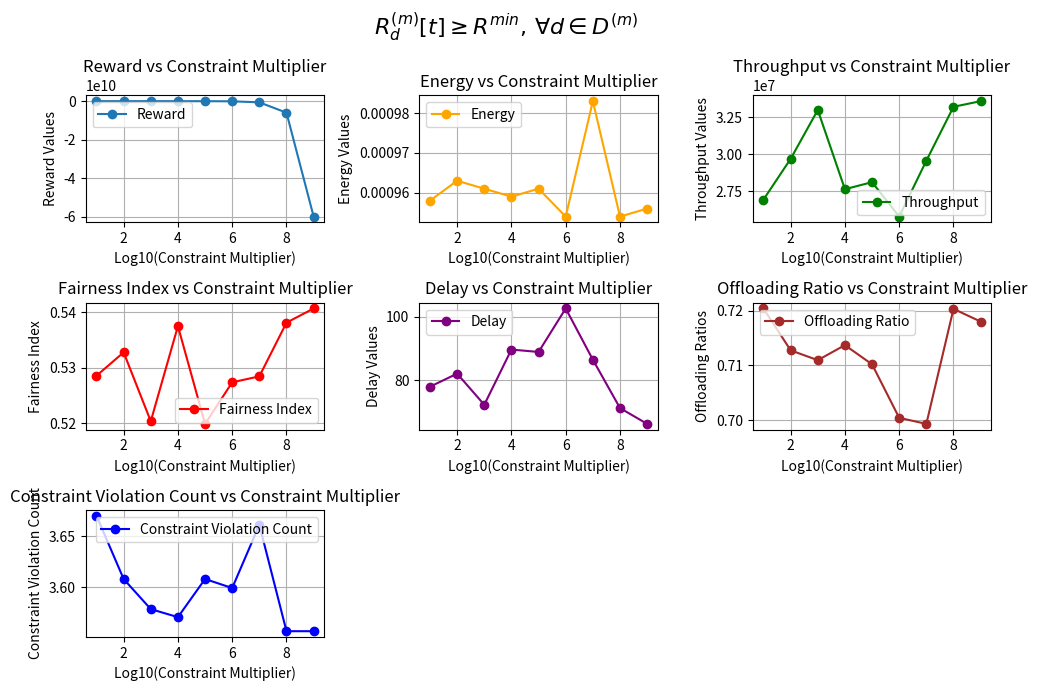
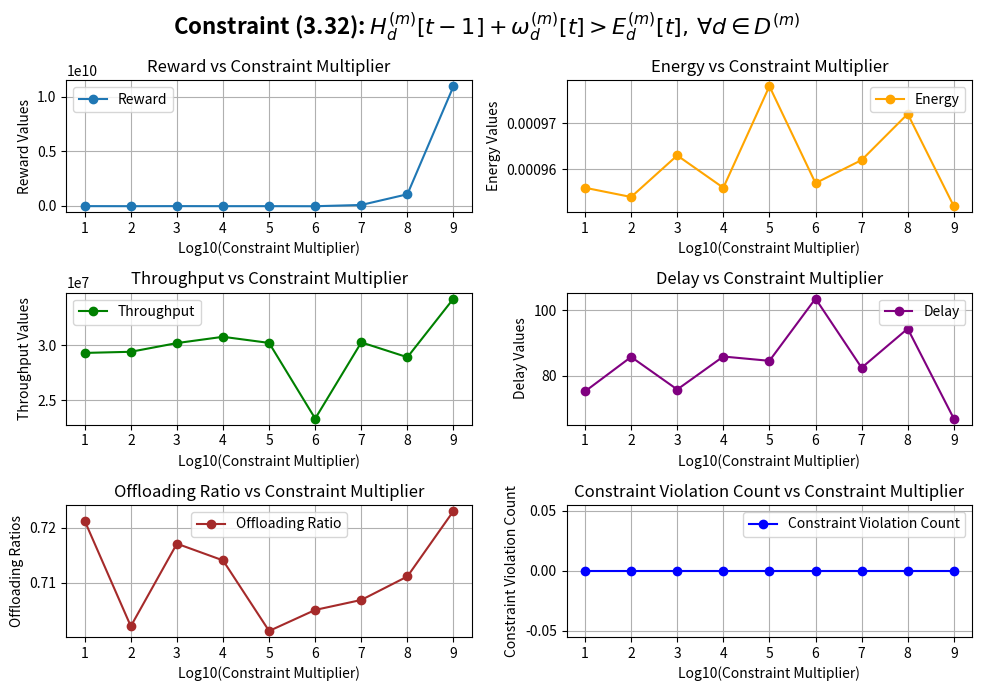
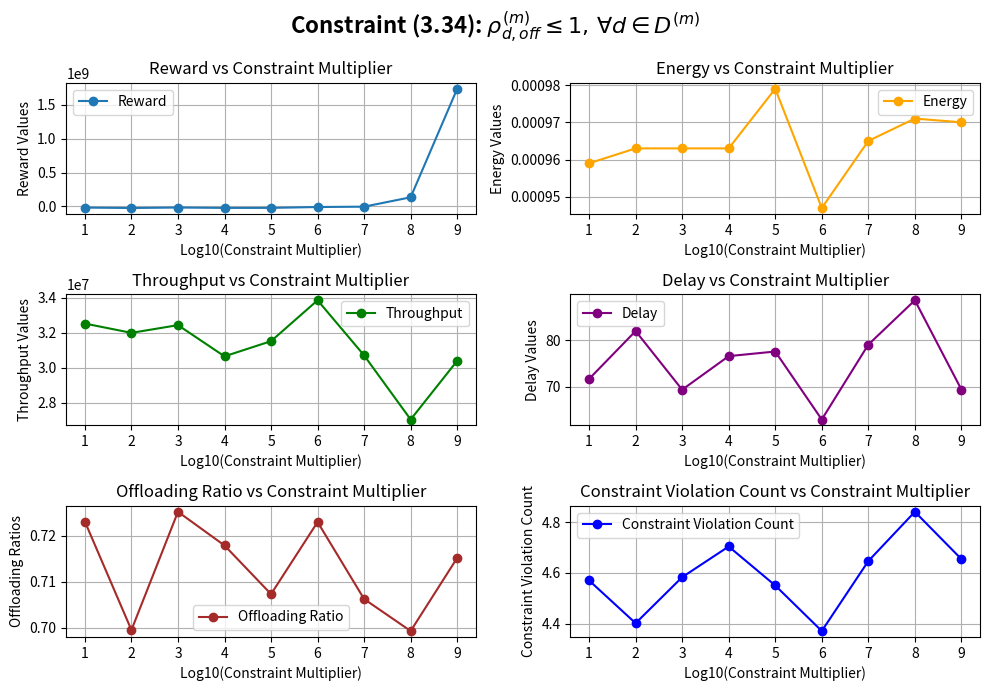
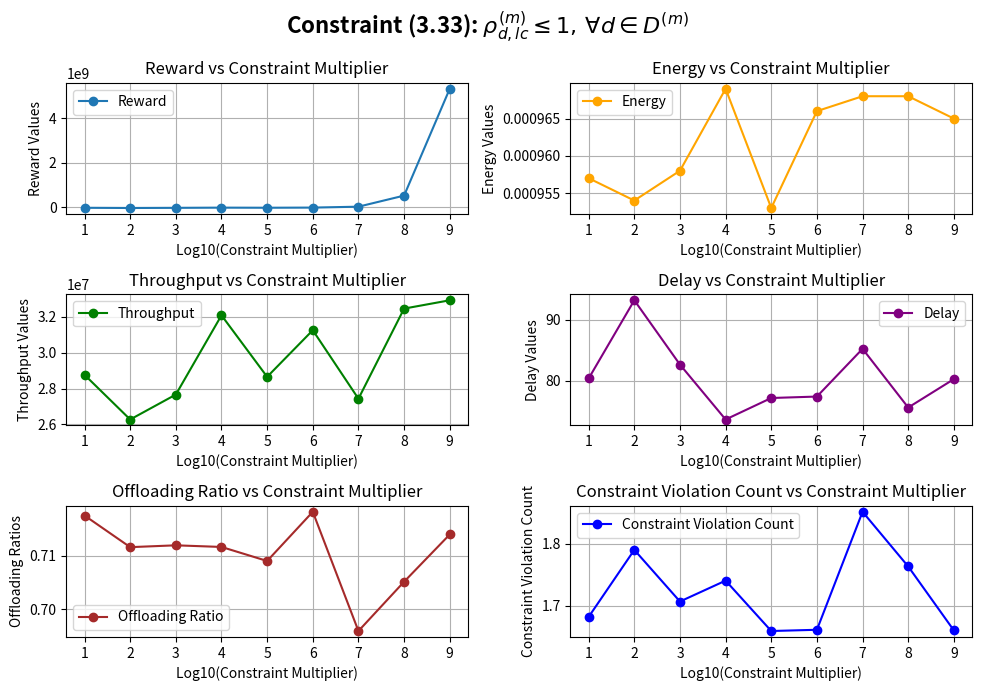
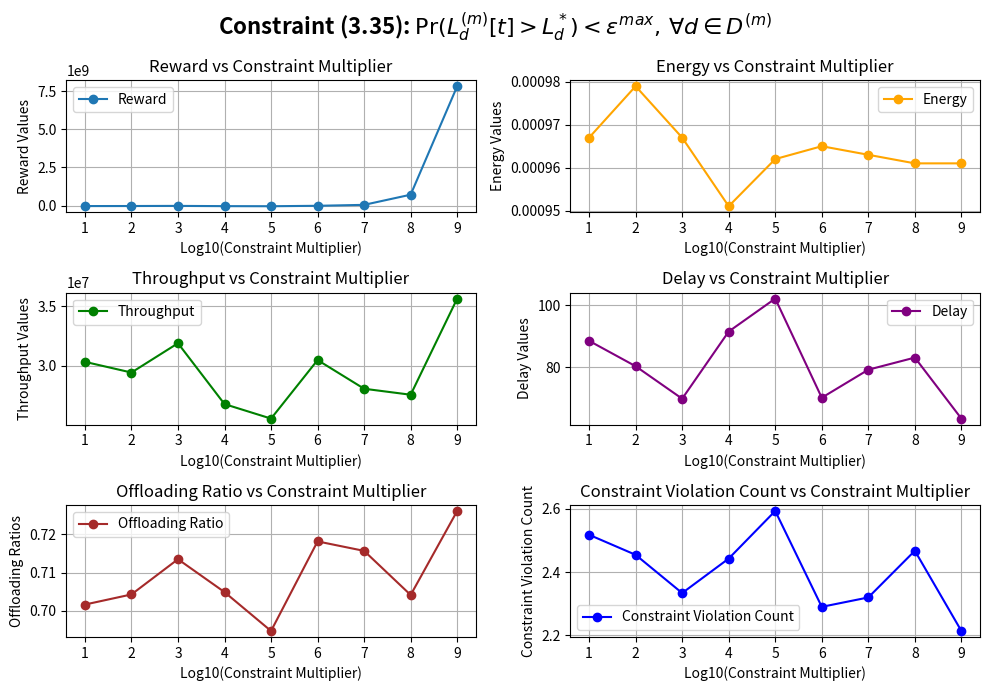

Generate these figures, in order, with matplotlib:
import numpy as np
import matplotlib.pyplot as plt

## Rmin constraint
# Data preparation
constraint_multiplier = [10**(1), 10**(2), 10**(3), 10**(4), 10**(5), 10**(6), 10**(7), 10**(8), 10**(9)]
constraint_multiplier = np.log10(constraint_multiplier)

reward_values = [-26369825.470007,-25775695.420629,-17596814.615557,-32157607.129300,-36774903.366136,-99477743.804507,-645392539.892048,-5997799164.403359,-59827379885.043037]
energy_values = [0.000958,0.000963,0.000961,0.000959,0.000961,0.000954,0.000983,0.000954,0.000956]
throughput_values = [26940696.609926,29682922.969028,32972285.712979,27639199.839450,28113129.061962,25795880.416850,29559599.562923,33188294.067138,33569733.086985]
fairness_index = [0.528562,0.532791,0.520348,0.537520,0.519874,0.527377,0.528455,0.538142,0.540710]
delay_values = [77.888891,82.020111,72.178764,89.632650,88.875271,102.627383,86.434636,71.135701,66.131201]
offloading_ratios = [0.7204445947659744,0.7127795474683686,0.7109744302605455,0.7137283346442621,0.7102113356888459,0.7004136728569706,0.699307153735838,0.7203668943785957,0.7180457839421677]
constraint_violation_count = [3.6702970297029704,3.607920792079208,3.5782178217821783,3.5702970297029704,3.607920792079208,3.599009900990099,3.6613861386138615,3.5564356435643565,3.5564356435643565]

# reward_values = [-6737097.562934,-8197872.661078,-9123563.886012,-8969997.767659,-14026483.460241,-69185741.227507,-615562485.544707,-6006635458.792838,-60030546138.336044]
# energy_values = [0.000914,0.000915,0.000920,0.000904,0.000911,0.000918,0.000925,0.000903,0.000912]
# throughput_values = [32406595.099494,32636853.828215,32563341.137231,32366006.421213,32651535.639765,32637616.702072,32359014.932564,32655553.507831,32662152.820080]
# fairness_index = [0.497544,0.494824,0.494043,0.498483,0.495510,0.490566,0.497615,0.494906,0.498993]
# delay_values = [50.861772,54.211180,55.651475,54.352314,54.038446,53.166910,53.959949,54.810001,53.391962]
# offloading_ratios = [0.8734831108081124,0.8738177676792556,0.8738386453108595,0.8736967517047767,0.8732927474480092,0.8744910888217322,0.8743519520931989,0.8753047826556116,0.8713230651229362]
# constraint_violation_count = [3.607920792079208,3.5643564356435644,3.589108910891089,3.59009900990099,3.5801980198019803,3.6564356435643566,3.61980198019802,3.5821782178217823,3.5811881188118813]

# Plotting
plt.figure(figsize=(10, 7))
#plt.suptitle("Metrics vs Constraint Multiplier", fontsize=16, fontweight='bold')
plt.suptitle(r"$R_d^{(m)}[t] \geq R^{min}, \, \forall d \in D^{(m)}$", 
             fontsize=16, fontweight='bold')

# plt.suptitle(r"Constraint (3.32): $H_d^{(m)}[t-1] + \omega_d^{(m)}[t] > E_d^{(m)}[t], \, \forall d \in D^{(m)}$", 
#              fontsize=16, fontweight='bold')

# Reward values
plt.subplot(3, 3, 1)
plt.plot(constraint_multiplier, reward_values, marker='o', label="Reward")
plt.title("Reward vs Constraint Multiplier")
plt.xlabel("Log10(Constraint Multiplier)")
plt.ylabel("Reward Values")
plt.grid(True)
plt.legend()

# Energy values
plt.subplot(3, 3, 2)
plt.plot(constraint_multiplier, energy_values, marker='o', color='orange', label="Energy")
plt.title("Energy vs Constraint Multiplier")
plt.xlabel("Log10(Constraint Multiplier)")
plt.ylabel("Energy Values")
plt.grid(True)
plt.legend()

# Throughput values
plt.subplot(3, 3, 3)
plt.plot(constraint_multiplier, throughput_values, marker='o', color='green', label="Throughput")
plt.title("Throughput vs Constraint Multiplier")
plt.xlabel("Log10(Constraint Multiplier)")
plt.ylabel("Throughput Values")
plt.grid(True)
plt.legend()

# Fairness index
plt.subplot(3, 3, 4)
plt.plot(constraint_multiplier, fairness_index, marker='o', color='red', label="Fairness Index")
plt.title("Fairness Index vs Constraint Multiplier")
plt.xlabel("Log10(Constraint Multiplier)")
plt.ylabel("Fairness Index")
plt.grid(True)
plt.legend()

# Delay values
plt.subplot(3, 3, 5)
plt.plot(constraint_multiplier, delay_values, marker='o', color='purple', label="Delay")
plt.title("Delay vs Constraint Multiplier")
plt.xlabel("Log10(Constraint Multiplier)")
plt.ylabel("Delay Values")
plt.grid(True)
plt.legend()

# Offloading ratios
plt.subplot(3, 3, 6)
plt.plot(constraint_multiplier, offloading_ratios, marker='o', color='brown', label="Offloading Ratio")
plt.title("Offloading Ratio vs Constraint Multiplier")
plt.xlabel("Log10(Constraint Multiplier)")
plt.ylabel("Offloading Ratios")
plt.grid(True)
plt.legend()

plt.subplot(3, 3, 7)
plt.plot(constraint_multiplier, constraint_violation_count, marker='o', color='blue', label="Constraint Violation Count")
plt.title("Constraint Violation Count vs Constraint Multiplier")
plt.xlabel("Log10(Constraint Multiplier)")
plt.ylabel("Constraint Violation Count")
plt.grid(True)
plt.legend()

plt.tight_layout()
plt.show()


# #-------------------------------------------------------------------------------------------------------------------------------------------------------------------------------
# #battery energy constraint

constraint_multiplier = [10**(1), 10**(2), 10**(3), 10**(4), 10**(5), 10**(6), 10**(7), 10**(8), 10**(9)]
constraint_multiplier = np.log10(constraint_multiplier)

reward_values = [-22601241.624703,-27766700.390478,-22097687.014003,-26387138.136698,-25624803.649431,-31848547.916832,84639413.343214,1067123063.285585,10986573736.410425]
energy_values = [0.000956,0.000954,0.000963,0.000956,0.000978,0.000957,0.000962,0.000972,0.000952]
throughput_values = [29304836.517472,29408360.753738,30199992.246349,30770253.087116,30214456.593700,23334669.629564,30263902.196472,28913580.598421,34244309.451468]
fairness_index = [0.540254,0.522607,0.533424,0.503044,0.523246,0.528095,0.528942,0.513051,0.529455]
delay_values = [75.145816,85.733762,75.726116,85.857457,84.535547,103.654106,82.403623,94.419858,66.789672]
offloading_ratios = [0.7212751111941341,0.7021343274698932,0.7171364163303472,0.7140999615741392,0.701279571335168,0.7051011697934129,0.7069149515016272,0.7111821190493971,0.7230811730028772]
constraint_violation_count = [0.0,0.0,0.0,0.0,0.0,0.0,0.0,0.0,0.0]

# reward_values = [6879765.611202,6094630.710882,7005604.731830,6211317.935425,6868485.017851,15797352.979709,116568943.471356,1106131177.021166,11005926269.563887]
# energy_values = [0.000917,0.000910,0.000910,0.000907,0.000915,0.000911,0.000923,0.000926,0.000912]
# throughput_values = [35125509.967335,34772844.267331,35001960.409995,35150160.733143,34957433.660847,34979301.454541,34870568.455480,34935819.180719,34999478.601413]
# fairness_index = [0.537759,0.533804,0.532565,0.543197,0.534978,0.530819,0.532202,0.534956,0.532975]
# delay_values = [28.982217,30.063582,28.704118,30.888015,30.942257,33.027062,28.906226,29.816632,30.779746]
# offloading_ratios = [0.873561340248364,0.8772086977110642,0.8747104956388377,0.8751970694621355,0.8719011398100427,0.8729715346535127,0.8529252925292531,0.8711738840021397,0.8745932861859447]
# constraint_violation_count = [0.0,0.0,0.0,0.0,0.0,0.0,0.0,0.0,0.0]
# Plotting
plt.figure(figsize=(10, 7))
#plt.suptitle("Metrics vs Constraint Multiplier", fontsize=16, fontweight='bold')
plt.suptitle(r"Constraint (3.32): $H_d^{(m)}[t-1] + \omega_d^{(m)}[t] > E_d^{(m)}[t], \, \forall d \in D^{(m)}$", 
             fontsize=16, fontweight='bold')

# Reward values
plt.subplot(3, 2, 1)
plt.plot(constraint_multiplier, reward_values, marker='o', label="Reward")
plt.title("Reward vs Constraint Multiplier")
plt.xlabel("Log10(Constraint Multiplier)")
plt.ylabel("Reward Values")
plt.grid(True)
plt.legend()

# Energy values
plt.subplot(3, 2, 2)
plt.plot(constraint_multiplier, energy_values, marker='o', color='orange', label="Energy")
plt.title("Energy vs Constraint Multiplier")
plt.xlabel("Log10(Constraint Multiplier)")
plt.ylabel("Energy Values")
plt.grid(True)
plt.legend()

# Throughput values
plt.subplot(3, 2, 3)
plt.plot(constraint_multiplier, throughput_values, marker='o', color='green', label="Throughput")
plt.title("Throughput vs Constraint Multiplier")
plt.xlabel("Log10(Constraint Multiplier)")
plt.ylabel("Throughput Values")
plt.grid(True)
plt.legend()

# # Fairness index
# plt.subplot(3, 3, 4)
# plt.plot(constraint_multiplier, fairness_index, marker='o', color='red', label="Fairness Index")
# plt.title("Fairness Index vs Constraint Multiplier")
# plt.xlabel("Log10(Constraint Multiplier)")
# plt.ylabel("Fairness Index")
# plt.grid(True)
# plt.legend()

# Delay values
plt.subplot(3, 2, 4)
plt.plot(constraint_multiplier, delay_values, marker='o', color='purple', label="Delay")
plt.title("Delay vs Constraint Multiplier")
plt.xlabel("Log10(Constraint Multiplier)")
plt.ylabel("Delay Values")
plt.grid(True)
plt.legend()

# Offloading ratios
plt.subplot(3, 2, 5)
plt.plot(constraint_multiplier, offloading_ratios, marker='o', color='brown', label="Offloading Ratio")
plt.title("Offloading Ratio vs Constraint Multiplier")
plt.xlabel("Log10(Constraint Multiplier)")
plt.ylabel("Offloading Ratios")
plt.grid(True)
plt.legend()

plt.subplot(3, 2, 6)
plt.plot(constraint_multiplier, constraint_violation_count, marker='o', color='blue', label="Constraint Violation Count")
plt.title("Constraint Violation Count vs Constraint Multiplier")
plt.xlabel("Log10(Constraint Multiplier)")
plt.ylabel("Constraint Violation Count")
plt.grid(True)
plt.legend()

plt.tight_layout()
plt.show()


# #-------------------------------------------------------------------------------------------------------------------------------------------------------------------------------
# #offload traffic intensity constraint

constraint_multiplier = [10**(1), 10**(2), 10**(3), 10**(4), 10**(5), 10**(6), 10**(7), 10**(8), 10**(9)]
constraint_multiplier = np.log10(constraint_multiplier)

reward_values = [-17687350.913985,-23421997.096891,-16686384.564899,-22061014.674176,-21726561.509824,-9188340.840865,-3910978.660952,134398751.113306,1734692946.386289]
energy_values = [0.000959,0.000963,0.000963,0.000963,0.000979,0.000947,0.000965,0.000971,0.000970]
throughput_values = [32514407.154953,31982916.270142,32425255.922430,30640579.189195,31509292.969909,33844975.087256,30693030.389169,27030757.855462,30386272.004777]
fairness_index = [0.525758,0.542942,0.533438,0.527570,0.534815,0.544528,0.528915,0.533803,0.534452]
delay_values = [71.645800,81.923354,69.336596,76.541901,77.531364,62.938282,79.007280,88.530432,69.376574]
offloading_ratios = [0.7230591695060073,0.6994923031263752,0.7251942247526371,0.7178750220089615,0.7073003833679337,0.7229708050964035,0.706229914906716,0.699281051673537,0.7151718069346034]
constraint_violation_count = [4.57029702970297,4.401980198019802,4.583168316831683,4.703960396039604,4.55049504950495,4.371287128712871,4.646534653465347,4.840594059405941,4.654455445544555]

# reward_values = [-17467405.298741,-17908426.491187,-19426853.705670,-18891876.387245,-19508368.047760,-17469432.935845,-22780834.228947,-30445342.781154,-248144520.201619]
# energy_values = [0.000918,0.000919,0.000910,0.000909,0.000910,0.000916,0.000907,0.000905,0.000929]
# throughput_values = [26473589.174698,26550685.900123,26682276.338606,26446609.803605,26438537.381639,26605791.914143,26536989.149512,26498614.494915,26438535.244550]
# fairness_index = [0.539196,0.536624,0.535256,0.537296,0.534084,0.540979,0.533764,0.539859,0.532255]
# delay_values = [60.333915,61.362116,64.907861,63.397811,64.532052,60.557835,65.017973,60.065202,60.553085]
# offloading_ratios = [0.8705973852614431,0.8728804506296473,0.8726227345223958,0.8716612472688425,0.8713040382372929,0.873722630356086,0.8760742924626004,0.87478848769749,0.87314046221716]
# constraint_violation_count = [5.792079207920792,5.846534653465347,5.821782178217822,5.824752475247525,5.842574257425743,5.799009900990099,5.828712871287129,5.834653465346535,5.8396039603960395]

# Plotting
plt.figure(figsize=(10, 7))
#plt.suptitle("Metrics vs Constraint Multiplier", fontsize=16, fontweight='bold')
plt.suptitle(r"Constraint (3.34): $\rho_{d,{off}}^{(m)} \leq 1, \, \forall d \in D^{(m)}$", 
             fontsize=16, fontweight='bold')

# Reward values
plt.subplot(3, 2, 1)
plt.plot(constraint_multiplier, reward_values, marker='o', label="Reward")
plt.title("Reward vs Constraint Multiplier")
plt.xlabel("Log10(Constraint Multiplier)")
plt.ylabel("Reward Values")
plt.grid(True)
plt.legend()

# Energy values
plt.subplot(3, 2, 2)
plt.plot(constraint_multiplier, energy_values, marker='o', color='orange', label="Energy")
plt.title("Energy vs Constraint Multiplier")
plt.xlabel("Log10(Constraint Multiplier)")
plt.ylabel("Energy Values")
plt.grid(True)
plt.legend()

# Throughput values
plt.subplot(3, 2, 3)
plt.plot(constraint_multiplier, throughput_values, marker='o', color='green', label="Throughput")
plt.title("Throughput vs Constraint Multiplier")
plt.xlabel("Log10(Constraint Multiplier)")
plt.ylabel("Throughput Values")
plt.grid(True)
plt.legend()

# # Fairness index
# plt.subplot(3, 3, 4)
# plt.plot(constraint_multiplier, fairness_index, marker='o', color='red', label="Fairness Index")
# plt.title("Fairness Index vs Constraint Multiplier")
# plt.xlabel("Log10(Constraint Multiplier)")
# plt.ylabel("Fairness Index")
# plt.grid(True)
# plt.legend()

# Delay values
plt.subplot(3, 2, 4)
plt.plot(constraint_multiplier, delay_values, marker='o', color='purple', label="Delay")
plt.title("Delay vs Constraint Multiplier")
plt.xlabel("Log10(Constraint Multiplier)")
plt.ylabel("Delay Values")
plt.grid(True)
plt.legend()

# Offloading ratios
plt.subplot(3, 2, 5)
plt.plot(constraint_multiplier, offloading_ratios, marker='o', color='brown', label="Offloading Ratio")
plt.title("Offloading Ratio vs Constraint Multiplier")
plt.xlabel("Log10(Constraint Multiplier)")
plt.ylabel("Offloading Ratios")
plt.grid(True)
plt.legend()

plt.subplot(3, 2, 6)
plt.plot(constraint_multiplier, constraint_violation_count, marker='o', color='blue', label="Constraint Violation Count")
plt.title("Constraint Violation Count vs Constraint Multiplier")
plt.xlabel("Log10(Constraint Multiplier)")
plt.ylabel("Constraint Violation Count")
plt.grid(True)
plt.legend()

plt.tight_layout()
plt.show()

# #-------------------------------------------------------------------------------------------------------------------------------------------------------------------------------
# #Local traffic intensity constraint

constraint_multiplier = [10**(1), 10**(2), 10**(3), 10**(4), 10**(5), 10**(6), 10**(7), 10**(8), 10**(9)]
constraint_multiplier = np.log10(constraint_multiplier)

reward_values = [-25761088.350324,-34632711.594853,-28020058.685729,-19192237.742621,-23669501.789214,-16735338.707979,24200786.915765,520923322.876482,5312624235.271771]
energy_values = [0.000957,0.000954,0.000958,0.000969,0.000953,0.000966,0.000968,0.000968,0.000965]
throughput_values = [28765589.922075,26270530.656149,27663799.102812,32091637.863525,28654539.074852,31258478.564241,27431813.392915,32466440.424080,32931489.849273]
fairness_index = [0.522209,0.526913,0.528063,0.536333,0.532739,0.526185,0.525095,0.525878,0.532082]
delay_values = [80.356242,93.194486,82.632891,73.615489,77.146762,77.383787,85.223464,75.581299,80.245796]
offloading_ratios = [0.7174769432101784,0.7115668229877042,0.711908578816873,0.7116033458621795,0.7089816877900388,0.7181763709060828,0.6958924202986494,0.7051039547971747,0.7139327860983884]
constraint_violation_count = [1.6821782178217821,1.7900990099009901,1.706930693069307,1.7405940594059406,1.6594059405940593,1.6613861386138613,1.8514851485148516,1.7633663366336634,1.6603960396039603]

# reward_values = [-6799964.006207,-6701971.936313,-6785666.116450,-5963032.492845,-6455312.071469,-4260096.521114,5290508.386057,114704608.034731,1392459874.358421]
# energy_values = [0.000910,0.000905,0.000918,0.000910,0.000917,0.000905,0.000921,0.000919,0.000916]
# throughput_values = [31567553.348337,31633911.275488,31702556.265963,31494423.131556,31544479.745213,31665048.719604,31738374.694946,31749741.473369,31504190.358866]
# fairness_index = [0.523666,0.527829,0.520923,0.521365,0.521322,0.520209,0.519792,0.516011,0.523896]
# delay_values = [49.433842,49.511861,49.429769,47.633285,48.802586,46.755488,49.053371,50.626226,51.338730]
# offloading_ratios = [0.8732518306898925,0.8733170986581925,0.8716215652737648,0.8736114070082905,0.8687515690023561,0.87317255128935,0.872466153582605,0.8726542157041609,0.8719956750858223]
# constraint_violation_count = [0.43564356435643564,0.4267326732673267,0.45445544554455447,0.4178217821782178,0.4495049504950495,0.41485148514851483,0.4524752475247525,0.4316831683168317,0.4306930693069307]

# Plotting
plt.figure(figsize=(10, 7))
#plt.suptitle("Metrics vs Constraint Multiplier", fontsize=16, fontweight='bold')
plt.suptitle(r"Constraint (3.33): $\rho_{d,{lc}}^{(m)} \leq 1, \, \forall d \in D^{(m)}$", 
             fontsize=16, fontweight='bold')

# Reward values
plt.subplot(3, 2, 1)
plt.plot(constraint_multiplier, reward_values, marker='o', label="Reward")
plt.title("Reward vs Constraint Multiplier")
plt.xlabel("Log10(Constraint Multiplier)")
plt.ylabel("Reward Values")
plt.grid(True)
plt.legend()

# Energy values
plt.subplot(3, 2, 2)
plt.plot(constraint_multiplier, energy_values, marker='o', color='orange', label="Energy")
plt.title("Energy vs Constraint Multiplier")
plt.xlabel("Log10(Constraint Multiplier)")
plt.ylabel("Energy Values")
plt.grid(True)
plt.legend()

# Throughput values
plt.subplot(3, 2, 3)
plt.plot(constraint_multiplier, throughput_values, marker='o', color='green', label="Throughput")
plt.title("Throughput vs Constraint Multiplier")
plt.xlabel("Log10(Constraint Multiplier)")
plt.ylabel("Throughput Values")
plt.grid(True)
plt.legend()

# Fairness index
# plt.subplot(3, 3, 4)
# plt.plot(constraint_multiplier, fairness_index, marker='o', color='red', label="Fairness Index")
# plt.title("Fairness Index vs Constraint Multiplier")
# plt.xlabel("Log10(Constraint Multiplier)")
# plt.ylabel("Fairness Index")
# plt.grid(True)
# plt.legend()

# Delay values
plt.subplot(3, 2, 4)
plt.plot(constraint_multiplier, delay_values, marker='o', color='purple', label="Delay")
plt.title("Delay vs Constraint Multiplier")
plt.xlabel("Log10(Constraint Multiplier)")
plt.ylabel("Delay Values")
plt.grid(True)
plt.legend()

# Offloading ratios
plt.subplot(3, 2, 5)
plt.plot(constraint_multiplier, offloading_ratios, marker='o', color='brown', label="Offloading Ratio")
plt.title("Offloading Ratio vs Constraint Multiplier")
plt.xlabel("Log10(Constraint Multiplier)")
plt.ylabel("Offloading Ratios")
plt.grid(True)
plt.legend()

plt.subplot(3, 2, 6)
plt.plot(constraint_multiplier, constraint_violation_count, marker='o', color='blue', label="Constraint Violation Count")
plt.title("Constraint Violation Count vs Constraint Multiplier")
plt.xlabel("Log10(Constraint Multiplier)")
plt.ylabel("Constraint Violation Count")
plt.grid(True)
plt.legend()

plt.tight_layout()
plt.show()


# #-------------------------------------------------------------------------------------------------------------------------------------------------------------------------------
# #Local queueing violation probability constraint

constraint_multiplier = [10**(1), 10**(2), 10**(3), 10**(4), 10**(5), 10**(6), 10**(7), 10**(8), 10**(9)]
constraint_multiplier = np.log10(constraint_multiplier)

reward_values = [-28455459.229110,-25461045.377218,-17576834.510875,-33187003.220869,-39222244.798157,-11405058.908813,50558284.123412,716089425.741352,7821396939.759587]
energy_values = [0.000967,0.000979,0.000967,0.000951,0.000962,0.000965,0.000963,0.000961,0.000961]
throughput_values = [30323039.971083,29420433.643062,31890739.835180,26761153.025173,25538718.771806,30472356.584225,28054453.334173,27550196.331869,35653856.137962]
fairness_index = [0.515581,0.526645,0.530112,0.533297,0.519049,0.535687,0.535790,0.530200,0.539135]
delay_values = [88.540350,80.379736,69.933421,91.527993,102.120073,70.250283,79.261331,83.156654,63.541054]
offloading_ratios = [0.7016502400055759,0.7042952705188026,0.7134992801733904,0.7049107477229137,0.6947522367682324,0.7181527513467123,0.715674139658263,0.7041588210797838,0.7261053646234429]
constraint_violation_count = [2.517821782178218,2.4544554455445544,2.3336633663366335,2.4425742574257425,2.593069306930693,2.29009900990099,2.3198019801980196,2.4673267326732673,2.213861386138614]
# Plotting
plt.figure(figsize=(10, 7))
#plt.suptitle("Metrics vs Constraint Multiplier", fontsize=16, fontweight='bold')
plt.suptitle(r"Constraint (3.35): $\Pr(L_d^{(m)}[t] > L_d^*) < \epsilon^{{max}}, \, \forall d \in D^{(m)}$", 
             fontsize=16, fontweight='bold')

# Reward values
plt.subplot(3, 2, 1)
plt.plot(constraint_multiplier, reward_values, marker='o', label="Reward")
plt.title("Reward vs Constraint Multiplier")
plt.xlabel("Log10(Constraint Multiplier)")
plt.ylabel("Reward Values")
plt.grid(True)
plt.legend()

# Energy values
plt.subplot(3, 2, 2)
plt.plot(constraint_multiplier, energy_values, marker='o', color='orange', label="Energy")
plt.title("Energy vs Constraint Multiplier")
plt.xlabel("Log10(Constraint Multiplier)")
plt.ylabel("Energy Values")
plt.grid(True)
plt.legend()

# Throughput values
plt.subplot(3, 2, 3)
plt.plot(constraint_multiplier, throughput_values, marker='o', color='green', label="Throughput")
plt.title("Throughput vs Constraint Multiplier")
plt.xlabel("Log10(Constraint Multiplier)")
plt.ylabel("Throughput Values")
plt.grid(True)
plt.legend()

# # Fairness index
# plt.subplot(3, 3, 4)
# plt.plot(constraint_multiplier, fairness_index, marker='o', color='red', label="Fairness Index")
# plt.title("Fairness Index vs Constraint Multiplier")
# plt.xlabel("Log10(Constraint Multiplier)")
# plt.ylabel("Fairness Index")
# plt.grid(True)
# plt.legend()

# Delay values
plt.subplot(3, 2, 4)
plt.plot(constraint_multiplier, delay_values, marker='o', color='purple', label="Delay")
plt.title("Delay vs Constraint Multiplier")
plt.xlabel("Log10(Constraint Multiplier)")
plt.ylabel("Delay Values")
plt.grid(True)
plt.legend()

# Offloading ratios
plt.subplot(3, 2, 5)
plt.plot(constraint_multiplier, offloading_ratios, marker='o', color='brown', label="Offloading Ratio")
plt.title("Offloading Ratio vs Constraint Multiplier")
plt.xlabel("Log10(Constraint Multiplier)")
plt.ylabel("Offloading Ratios")
plt.grid(True)
plt.legend()

plt.subplot(3, 2, 6)
plt.plot(constraint_multiplier, constraint_violation_count, marker='o', color='blue', label="Constraint Violation Count")
plt.title("Constraint Violation Count vs Constraint Multiplier")
plt.xlabel("Log10(Constraint Multiplier)")
plt.ylabel("Constraint Violation Count")
plt.grid(True)
plt.legend()

plt.tight_layout()
plt.show()


